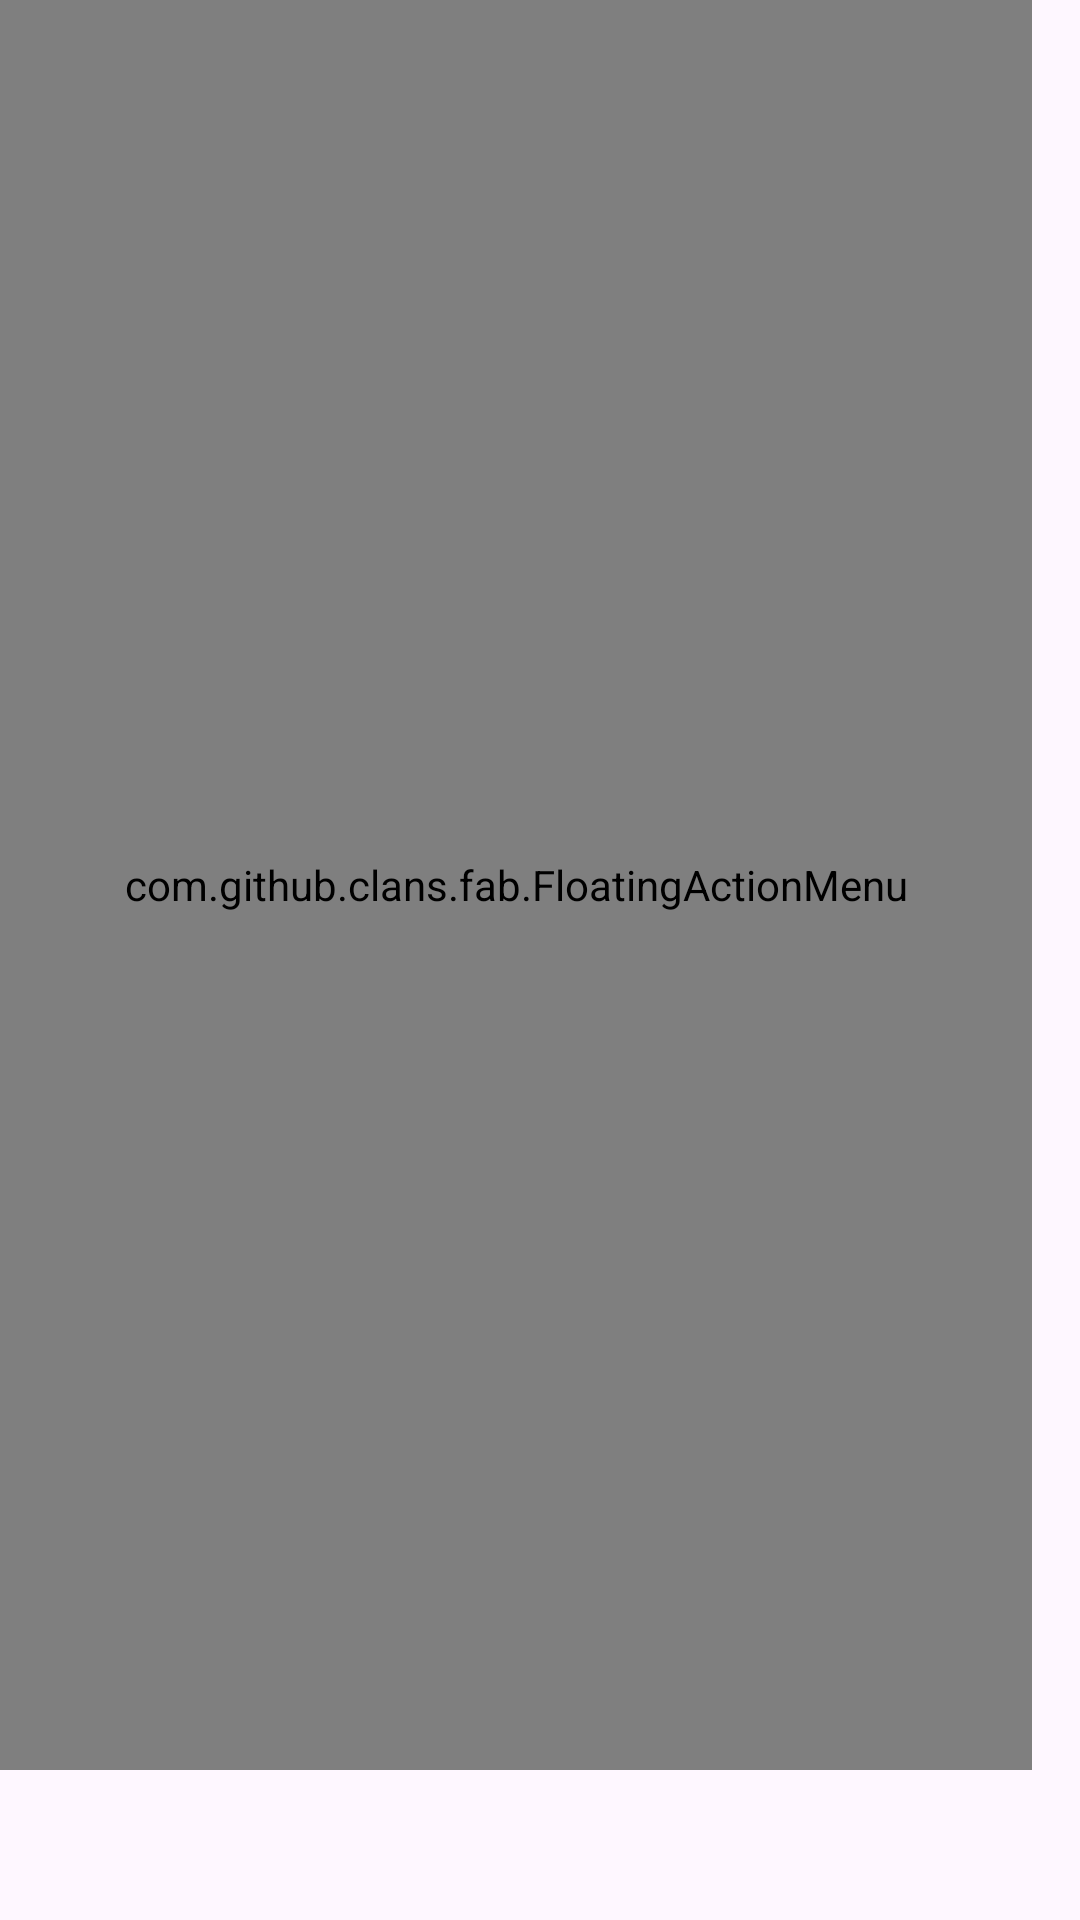

This screen was rendered from an Android layout file. Write that file and the resources it references.
<!-- AndroidManifest.xml: application theme Theme.LearnHub -->
<!-- res/layout/fragment_classwork.xml -->
<?xml version="1.0" encoding="utf-8"?>
<FrameLayout xmlns:android="http://schemas.android.com/apk/res/android"
    xmlns:fab="http://schemas.android.com/apk/res-auto"
    xmlns:tools="http://schemas.android.com/tools"
    android:layout_width="match_parent"
    android:layout_height="match_parent"

    tools:context=".classroomUi.classwork.classwork">
    <androidx.recyclerview.widget.RecyclerView
        android:layout_width="match_parent"
        android:layout_height="wrap_content"
        android:id="@+id/notesrecyclerview"/>

    <com.github.clans.fab.FloatingActionMenu
        android:id="@+id/fab_menu"
        android:layout_width="match_parent"
        android:layout_height="match_parent"
        android:layout_marginEnd="16dp"
        android:layout_marginBottom="50dp"
        fab:menu_backgroundColor="@android:color/transparent"
        fab:menu_fab_size="normal"
        fab:menu_icon="@android:drawable/ic_input_add"
        fab:menu_labels_position="left"
        fab:menu_colorNormal="@color/toolbarcolor"
        fab:menu_colorPressed="@color/blueshade"
        fab:menu_colorRipple="@color/blueshade"
        fab:menu_showShadow="true">

        <com.github.clans.fab.FloatingActionButton
            android:id="@+id/fab_assignment"
            android:layout_width="wrap_content"
            android:layout_height="wrap_content"
            android:src="@drawable/assignment"
            fab:fab_colorNormal="@color/toolbarcolor"
            fab:fab_colorPressed="@color/blueshade"
            fab:fab_showShadow="true"
            fab:fab_label="Assignment"/>

        <com.github.clans.fab.FloatingActionButton
            android:id="@+id/fab_quiz"
            android:layout_width="wrap_content"
            android:layout_height="wrap_content"
            android:src="@drawable/assignment"
            fab:fab_colorNormal="@color/toolbarcolor"
            fab:fab_colorPressed="@color/blueshade"
            fab:fab_label="Quiz"
            fab:fab_showShadow="true"
             fab:fab_size="normal"/>
        <com.github.clans.fab.FloatingActionButton
            android:id="@+id/fab_notes"
            android:layout_width="wrap_content"
            android:layout_height="wrap_content"
            android:src="@drawable/assignment"
            fab:fab_colorNormal="@color/toolbarcolor"
            fab:fab_colorPressed="@color/blueshade"
            fab:fab_label="Notes"
            fab:fab_showShadow="true"
            fab:fab_size="mini" />
        <com.github.clans.fab.FloatingActionButton
            android:id="@+id/fab_attendance"
            android:layout_width="wrap_content"
            android:layout_height="wrap_content"
            android:src="@drawable/assignment"
            fab:fab_colorNormal="@color/toolbarcolor"
            fab:fab_colorPressed="@color/blueshade"
            fab:fab_label="Attendance"
            fab:fab_showShadow="true"
            fab:fab_size="mini" />
    </com.github.clans.fab.FloatingActionMenu>

</FrameLayout>
<!-- resources referenced by this layout -->
<resources>
  <color name="blueshade">#185771</color>
  <color name="toolbarcolor">#033D57</color>
  <style name="Theme.LearnHub" parent="Base.Theme.LearnHub" />
  <style name="Base.Theme.LearnHub" parent="Theme.Material3.DayNight.NoActionBar">
          
          <item name="colorPrimary">@color/toolbarcolor</item>
      </style>
</resources>
